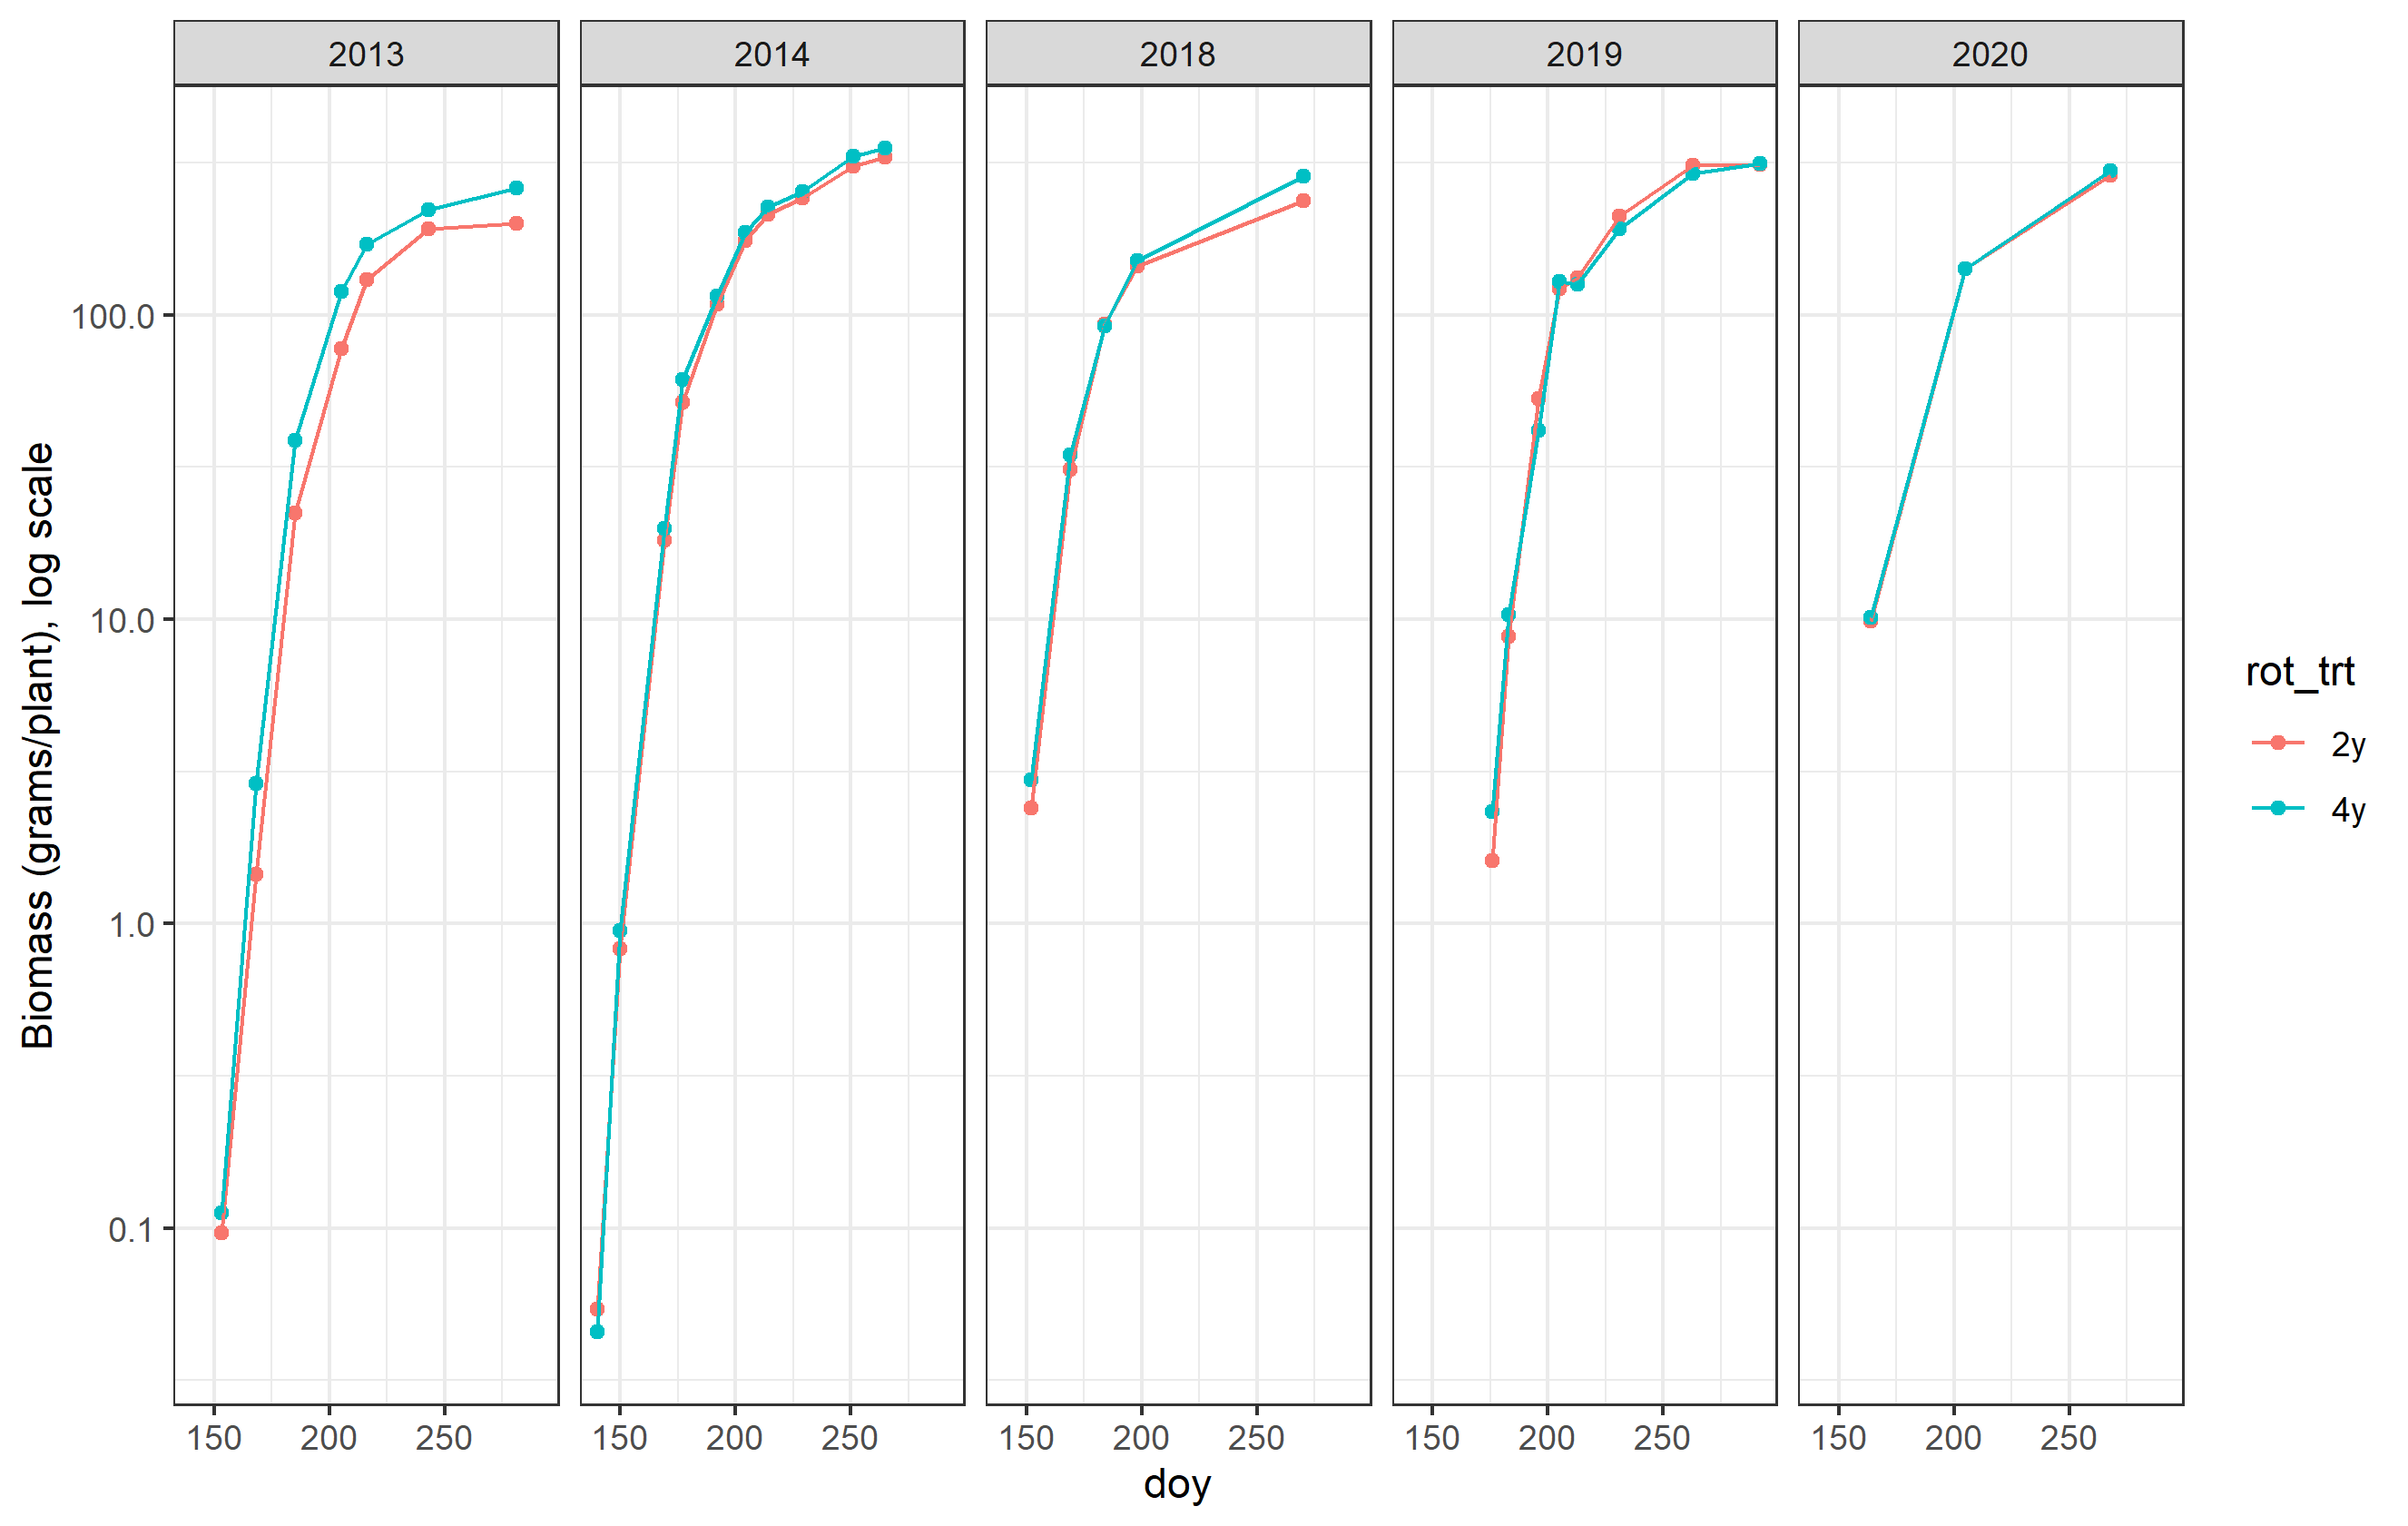

The file beside this chart, header and first rows:
year, date, doy, plot_id, block, plot, rot_trt, harv_crop, mass_gpl
2013, 2013-06-02, 153, 2013_14, b1, 14, 4y, C4, 0.1175
2013, 2013-06-02, 153, 2013_19, b1, 19, 2y, C2, 0.0925
2013, 2013-06-02, 153, 2013_27, b2, 27, 2y, C2, 0.095
2013, 2013-06-02, 153, 2013_29, b2, 29, 4y, C4, 0.0975
2013, 2013-06-02, 153, 2013_32, b3, 32, 4y, C4, 0.105
2013, 2013-06-02, 153, 2013_35, b3, 35, 2y, C2, 0.0925
2013, 2013-06-02, 153, 2013_45, b4, 45, 2y, C2, 0.105
2013, 2013-06-02, 153, 2013_49, b4, 49, 4y, C4, 0.1325
2013, 2013-06-17, 168, 2013_14, b1, 14, 4y, C4, 2.572
2013, 2013-06-17, 168, 2013_19, b1, 19, 2y, C2, 1.535
2013, 2013-06-17, 168, 2013_27, b2, 27, 2y, C2, 1.317
2013, 2013-06-17, 168, 2013_29, b2, 29, 4y, C4, 2.925
2013, 2013-06-17, 168, 2013_32, b3, 32, 4y, C4, 2.64
2013, 2013-06-17, 168, 2013_35, b3, 35, 2y, C2, 1.505
2013, 2013-06-17, 168, 2013_45, b4, 45, 2y, C2, 1.468
2013, 2013-06-17, 168, 2013_49, b4, 49, 4y, C4, 3.527
2013, 2013-07-04, 185, 2013_14, b1, 14, 4y, C4, 32.87
2013, 2013-07-04, 185, 2013_19, b1, 19, 2y, C2, 25.07
2013, 2013-07-04, 185, 2013_27, b2, 27, 2y, C2, 23.16
2013, 2013-07-04, 185, 2013_29, b2, 29, 4y, C4, 45.17
2013, 2013-07-04, 185, 2013_32, b3, 32, 4y, C4, 35.46
2013, 2013-07-04, 185, 2013_35, b3, 35, 2y, C2, 20.5
2013, 2013-07-04, 185, 2013_45, b4, 45, 2y, C2, 20.8
2013, 2013-07-04, 185, 2013_49, b4, 49, 4y, C4, 42.44
2013, 2013-07-24, 205, 2013_14, b1, 14, 4y, C4, 122.1
2013, 2013-07-24, 205, 2013_19, b1, 19, 2y, C2, 77.08
2013, 2013-07-24, 205, 2013_27, b2, 27, 2y, C2, 80.21
2013, 2013-07-24, 205, 2013_29, b2, 29, 4y, C4, 130.5
2013, 2013-07-24, 205, 2013_32, b3, 32, 4y, C4, 112.6
2013, 2013-07-24, 205, 2013_35, b3, 35, 2y, C2, 72.31
2013, 2013-07-24, 205, 2013_45, b4, 45, 2y, C2, 79.76
2013, 2013-07-24, 205, 2013_49, b4, 49, 4y, C4, 111.6
2013, 2013-08-04, 216, 2013_14, b1, 14, 4y, C4, 170.9
2013, 2013-08-04, 216, 2013_19, b1, 19, 2y, C2, 118.1
2013, 2013-08-04, 216, 2013_27, b2, 27, 2y, C2, 131.9
2013, 2013-08-04, 216, 2013_29, b2, 29, 4y, C4, 178
2013, 2013-08-04, 216, 2013_32, b3, 32, 4y, C4, 172
2013, 2013-08-04, 216, 2013_35, b3, 35, 2y, C2, 140.1
2013, 2013-08-04, 216, 2013_45, b4, 45, 2y, C2, 130.6
2013, 2013-08-04, 216, 2013_49, b4, 49, 4y, C4, 158.5
2013, 2013-08-31, 243, 2013_14, b1, 14, 4y, C4, 211.6
2013, 2013-08-31, 243, 2013_19, b1, 19, 2y, C2, 207.6
2013, 2013-08-31, 243, 2013_27, b2, 27, 2y, C2, 186.9
2013, 2013-08-31, 243, 2013_29, b2, 29, 4y, C4, 208.1
2013, 2013-08-31, 243, 2013_32, b3, 32, 4y, C4, 209.6
2013, 2013-08-31, 243, 2013_35, b3, 35, 2y, C2, 166.6
2013, 2013-08-31, 243, 2013_45, b4, 45, 2y, C2, 208
2013, 2013-08-31, 243, 2013_49, b4, 49, 4y, C4, 261.2
2013, 2013-10-08, 281, 2013_14, b1, 14, 4y, C4, 212.4
2013, 2013-10-08, 281, 2013_19, b1, 19, 2y, C2, 190.4
2013, 2013-10-08, 281, 2013_27, b2, 27, 2y, C2, 203
2013, 2013-10-08, 281, 2013_29, b2, 29, 4y, C4, 287.1
2013, 2013-10-08, 281, 2013_32, b3, 32, 4y, C4, 253.8
2013, 2013-10-08, 281, 2013_35, b3, 35, 2y, C2, 218.8
2013, 2013-10-08, 281, 2013_45, b4, 45, 2y, C2, 188.9
2013, 2013-10-08, 281, 2013_49, b4, 49, 4y, C4, 300.5
2014, 2014-05-20, 140, 2014_13, b1, 13, 2y, C2, 0.0525
2014, 2014-05-20, 140, 2014_24, b2, 24, 2y, C2, 0.06
2014, 2014-05-20, 140, 2014_34, b3, 34, 2y, C2, 0.05
2014, 2014-05-20, 140, 2014_44, b4, 44, 2y, C2, 0.055
... 228 more rows
